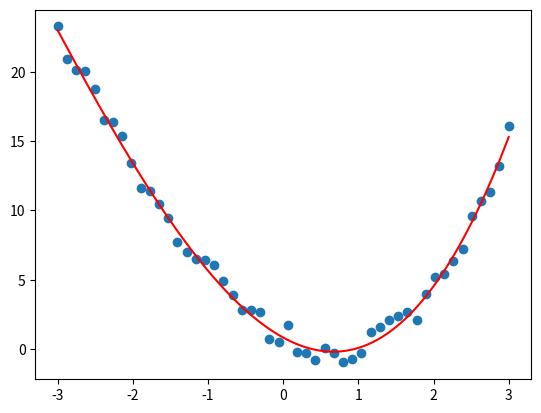

This figure's Python source:
import numpy as np


# Sistema linear da regressão polinomial
def poly_regression(x, y, k=1):
  # Matriz [K+1] x [K+1] com elementos nulos
  A = [[0 for _ in range(k+1)] for _ in range(k+1)]
  B = []

  for i in range(k + 1):
    for j in range(k + 1):
      A[i][j] = sum(xi ** (i + j) for xi in x)

    if i == 0:
      B.append(sum(y))
    else:
      B.append(sum(yi * xi ** i for xi, yi in zip(x, y)))

  return np.linalg.solve(A, B)


# Pontos "mais ou menos" no polinômio
def dummy():
  def func(x):
    erro = -4 + 2 * np.random.random()
    return 0.2 * x ** 3 + 2 * x ** 2 - 3 * x + 4 + erro

  return func


# Construtor do polinômio
def build_poly(coeffs):
  def func(x):
    soma = coeffs[0]
    for i, ci in enumerate(coeffs[1:], 1):
      soma += ci * x ** i 
    return soma
  
  return func


if __name__ == '__main__':

  # Geração dos pontos espalhados
  x = np.linspace(-3, 3)
  d = dummy()
  y = [d(xi) for xi in x]


  # Geração do polinômio ajustado aos pontos
  coeffs = poly_regression(x, y, k = 3)
  p = build_poly(coeffs)
  t = np.linspace(min(x), max(x), 200)
  pt = [p(ti) for ti in t]


  # Apenas para visualização
  import matplotlib.pyplot as plt

  plt.scatter(x, y)
  plt.plot(t, pt, color='red')
  plt.savefig('poly_regression.png')
  

